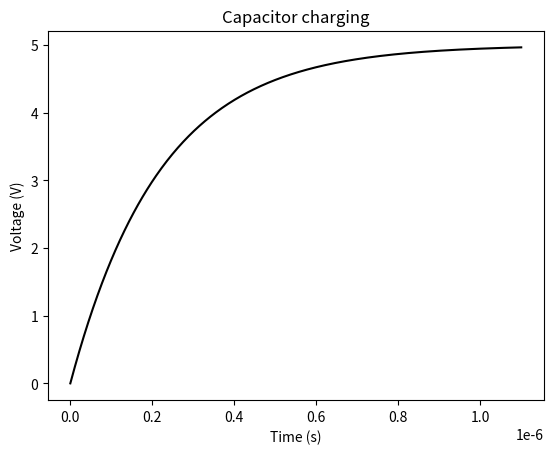

Write the Python code that produced this figure.
import numpy as np
import matplotlib.pyplot as plt

V0 = 5.0       # supply voltage (V)
R = 10e3       # resistance (10 kohm)
C = 22e-12     # capacitance (22 pF)

tau = R * C
t = np.linspace(0, 5 * tau, 500)
V = V0 * (1 - np.exp(-t / tau))

plt.plot(t, V, color="black")
plt.xlabel("Time (s)")
plt.ylabel("Voltage (V)")
plt.title("Capacitor charging")
plt.show()

print("tau =", tau, "s ; V(tau) =", V0 * (1 - np.exp(-1)), "V")
